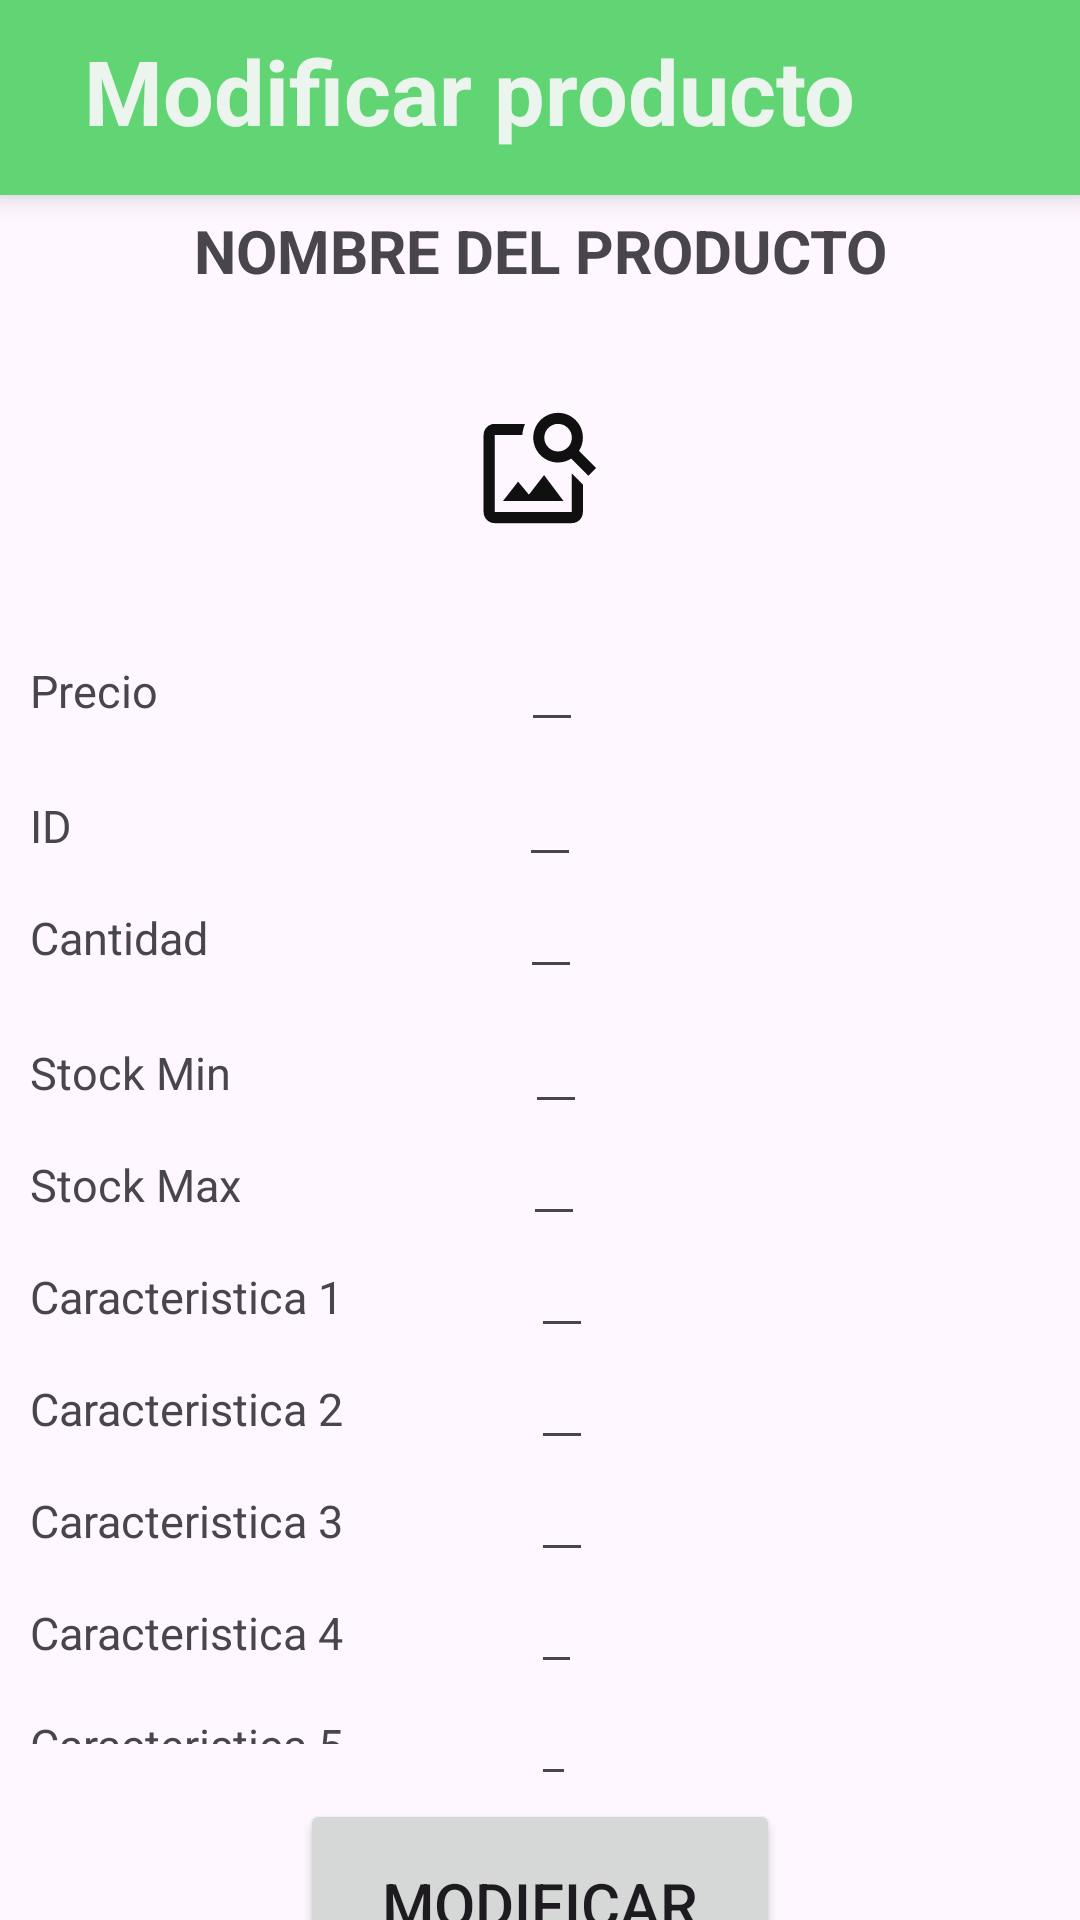

Layout XML and referenced resources for this Android screen:
<!-- AndroidManifest.xml: application theme Theme.GestionInventario -->
<!-- res/layout/activity_modificar_producto.xml -->
<?xml version="1.0" encoding="utf-8"?>
<LinearLayout xmlns:android="http://schemas.android.com/apk/res/android"
    xmlns:tools="http://schemas.android.com/tools"
    android:orientation="vertical"
    android:layout_width="match_parent"
    android:layout_height="match_parent"
    xmlns:app="http://schemas.android.com/apk/res-auto">

    <LinearLayout
        android:id="@+id/barraSuperior"
        android:layout_width="match_parent"
        android:layout_height="wrap_content"
        android:background="@color/verde_principal"
        android:elevation="6dp"
        android:orientation="horizontal"
        app:layout_constraintStart_toStartOf="parent"
        app:layout_constraintTop_toTopOf="parent">

        <TextView
            android:layout_width="match_parent"
            android:layout_height="wrap_content"
            android:layout_marginLeft="5dp"
            android:layout_marginTop="10dp"
            android:layout_weight="1"
            android:gravity="center_horizontal"
            android:text="Modificar producto"
            android:textColor="@color/blanco_suave"
            android:textSize="30sp"
            android:textStyle="bold" />

        <ImageButton
            android:id="@+id/boton_salir_modificar"
            android:layout_width="90dp"
            android:layout_height="60dp"
            android:layout_gravity="right"
            android:layout_marginTop="5dp"
            android:layout_marginRight="15dp"
            android:layout_weight="1"
            android:background="@android:color/transparent"
            android:src="@drawable/baseline_clear_24"
            android:text="salir" />


    </LinearLayout>

    <TextView
        android:id="@+id/textViewNombre"
        android:layout_width="match_parent"
        android:layout_height="wrap_content"
        android:gravity="center_horizontal"
        android:padding="5dp"
        android:text="NOMBRE DEL PRODUCTO"
        android:textSize="20sp"
        android:textStyle="bold" />

    <ImageView
        android:id="@+id/imagen_producto"
        android:layout_width="wrap_content"
        android:layout_gravity="center_horizontal"
        android:layout_height="wrap_content"
        app:srcCompat="@drawable/ic_agregar_imagen_foreground"/>

    <LinearLayout
        android:layout_width="wrap_content"
        android:layout_height="45dp"
        android:orientation="horizontal">

        <TextView
            android:layout_width="match_parent"
            android:layout_height="wrap_content"
            android:text="Precio"
            android:textSize="15sp"
            android:layout_marginLeft="10dp"/>

        <EditText
            android:layout_width="wrap_content"
            android:layout_height="wrap_content"
            android:id="@+id/editTextPrecioConsultar"
            android:layout_marginLeft="121dp"
            android:textSize="15sp"/>
    </LinearLayout>

    <LinearLayout
        android:layout_width="wrap_content"
        android:layout_height="wrap_content"
        android:orientation="horizontal">

        <TextView
            android:layout_width="match_parent"
            android:layout_height="wrap_content"
            android:text="ID"
            android:textSize="15sp"
            android:layout_marginLeft="10dp"/>

        <EditText
            android:layout_width="wrap_content"
            android:layout_height="wrap_content"
            android:id="@+id/editTextIDConsultar"
            android:layout_marginLeft="149dp"
            android:textSize="15sp"/>
    </LinearLayout>

    <LinearLayout
        android:layout_width="wrap_content"
        android:layout_height="45dp"
        android:orientation="horizontal">

        <TextView
            android:layout_width="match_parent"
            android:layout_height="wrap_content"
            android:text="Cantidad"
            android:textSize="15sp"
            android:layout_marginLeft="10dp"/>

        <EditText
            android:id="@+id/editTextCantidadConsultar"
            android:layout_width="wrap_content"
            android:layout_height="wrap_content"
            android:layout_marginLeft="104dp"
            android:textSize="15sp" />
    </LinearLayout>

    <LinearLayout
        android:layout_width="wrap_content"
        android:layout_height="wrap_content"
        android:orientation="horizontal">

        <TextView
            android:layout_width="wrap_content"
            android:layout_height="wrap_content"
            android:text="Stock Min"
            android:textSize="15sp"
            android:layout_marginLeft="10dp"/>

        <EditText
            android:layout_width="wrap_content"
            android:layout_height="wrap_content"
            android:id="@+id/editTextStockMinConsultar"

            android:layout_marginLeft="98dp"
            android:textSize="15sp"/>
    </LinearLayout>

    <LinearLayout
        android:layout_width="wrap_content"
        android:layout_height="wrap_content"
        android:orientation="horizontal">

        <TextView
            android:layout_width="match_parent"
            android:layout_height="wrap_content"
            android:text="Stock Max"
            android:textSize="15sp"
            android:layout_marginLeft="10dp"/>

        <EditText
            android:id="@+id/editTextStockMaxConsultar"
            android:layout_width="wrap_content"
            android:layout_height="wrap_content"

            android:layout_marginLeft="94dp"
            android:textSize="15sp"
            android:visibility="visible" />
    </LinearLayout>
    <LinearLayout
        android:layout_width="match_parent"
        android:layout_height="wrap_content"
        android:orientation="horizontal">

        <TextView
            android:id="@+id/tvCA1"
            android:layout_width="167dp"
            android:layout_height="wrap_content"
            android:layout_marginLeft="10dp"
            android:text="Caracteristica 1"
            android:textSize="15sp"
            android:visibility="visible" />

        <EditText
            android:id="@+id/editTextCarac1Consultar"
            android:layout_width="wrap_content"
            android:layout_height="wrap_content"

            android:textSize="15sp"
            android:visibility="visible"
            tools:visibility="visible" />
    </LinearLayout>
    <LinearLayout
        android:layout_width="match_parent"
        android:layout_height="wrap_content"
        android:orientation="horizontal">

        <TextView
            android:id="@+id/tvCA2"
            android:layout_width="167dp"
            android:layout_height="wrap_content"
            android:layout_marginLeft="10dp"
            android:text="Caracteristica 2"
            android:textSize="15sp"
            android:visibility="visible" />

        <EditText
            android:id="@+id/editTextCarac2Consultar"
            android:layout_width="wrap_content"
            android:layout_height="wrap_content"

            android:textSize="15sp"
            android:visibility="visible"
            tools:visibility="visible" />
    </LinearLayout>
    <LinearLayout
        android:layout_width="match_parent"
        android:layout_height="wrap_content"
        android:orientation="horizontal">

        <TextView
            android:id="@+id/tvCA3"
            android:layout_width="167dp"
            android:layout_height="wrap_content"
            android:layout_marginLeft="10dp"
            android:text="Caracteristica 3"
            android:textSize="15sp"
            android:visibility="visible" />

        <EditText
            android:id="@+id/editTextCarac3Consultar"
            android:layout_width="wrap_content"
            android:layout_height="wrap_content"

            android:textSize="15sp"
            android:visibility="visible"
            tools:visibility="visible" />
    </LinearLayout>
    <LinearLayout
        android:layout_width="match_parent"
        android:layout_height="wrap_content"
        android:orientation="horizontal">

        <TextView
            android:id="@+id/tvCA4"
            android:layout_width="167dp"
            android:layout_height="wrap_content"
            android:layout_marginLeft="10dp"
            android:text="Caracteristica 4"
            android:textSize="15sp"
            android:visibility="visible" />

        <EditText
            android:id="@+id/editTextCarac4Consultar"
            android:layout_width="17dp"
            android:layout_height="wrap_content"

            android:textSize="15sp"
            android:visibility="visible"
            tools:visibility="visible" />
    </LinearLayout>
    <LinearLayout
        android:layout_width="wrap_content"
        android:layout_height="wrap_content"
        android:orientation="horizontal">

        <TextView
            android:id="@+id/tvCA5"
            android:layout_width="167dp"
            android:layout_height="10dp"
            android:layout_marginLeft="10dp"
            android:text="Caracteristica 5"
            android:textSize="15sp"
            android:visibility="visible" />

        <EditText
            android:id="@+id/editTextCarac5Consultar"
            android:layout_width="15dp"
            android:layout_height="wrap_content"
            android:textSize="15sp"
            android:visibility="visible"
            tools:visibility="visible" />
    </LinearLayout>

        <Button
            android:layout_width="160dp"
            android:layout_height="70dp"
            android:text="Modificar"
            android:id="@+id/boton_modificar_producto"
            android:layout_gravity="center_horizontal"
            android:layout_marginTop="1dp"
            android:textSize="20sp"/>

</LinearLayout>
<!-- resources referenced by this layout -->
<resources>
  <color name="blanco_suave">#ebf5ee</color>
  <color name="verde_principal">#61d474</color>
  <!-- drawable ic_agregar_imagen_foreground (drawable) -->
  <vector xmlns:android="http://schemas.android.com/apk/res/android"
      android:width="108dp"
      android:height="108dp"
      android:viewportWidth="24"
      android:viewportHeight="24"
      android:tint="#101010">
    <group android:scaleX="0.40852174"
        android:scaleY="0.40852174"
        android:translateX="7.0069566"
        android:translateY="7.097739">
      <path
          android:fillColor="@android:color/white"
          android:pathData="M18,13v7L4,20L4,6h5.02c0.05,-0.71 0.22,-1.38 0.48,-2L4,4c-1.1,0 -2,0.9 -2,2v14c0,1.1 0.9,2 2,2h14c1.1,0 2,-0.9 2,-2v-5l-2,-2zM16.5,18h-11l2.75,-3.53 1.96,2.36 2.75,-3.54zM19.3,8.89c0.44,-0.7 0.7,-1.51 0.7,-2.39C20,4.01 17.99,2 15.5,2S11,4.01 11,6.5s2.01,4.5 4.49,4.5c0.88,0 1.7,-0.26 2.39,-0.7L21,13.42 22.42,12 19.3,8.89zM15.5,9C14.12,9 13,7.88 13,6.5S14.12,4 15.5,4 18,5.12 18,6.5 16.88,9 15.5,9z"/>
    </group>
  </vector>
  <style name="Theme.GestionInventario" parent="Base.Theme.GestionInventario" />
  <style name="Base.Theme.GestionInventario" parent="Theme.Material3.DayNight.NoActionBar">
          
          
          <item name="colorPrimary">@color/verde_principal</item>
          <item name="colorPrimaryVariant">@color/verde_sombra</item>
          <item name="colorOnPrimary">@color/blanco_suave</item>
  
          <item name="colorSecondary">@color/amarillo_principal</item>
          <item name="colorSecondaryVariant">@color/verde_luz</item>
          <item name="colorOnSecondary">@color/black</item>
  
          <item name="android:statusBarColor">?attr/colorPrimaryVariant</item>
      </style>
  <color name="verde_sombra">#10a350</color>
  <color name="amarillo_principal">#d0eb96</color>
  <color name="verde_luz">#62f59d</color>
  <color name="black">#FF000000</color>
</resources>
